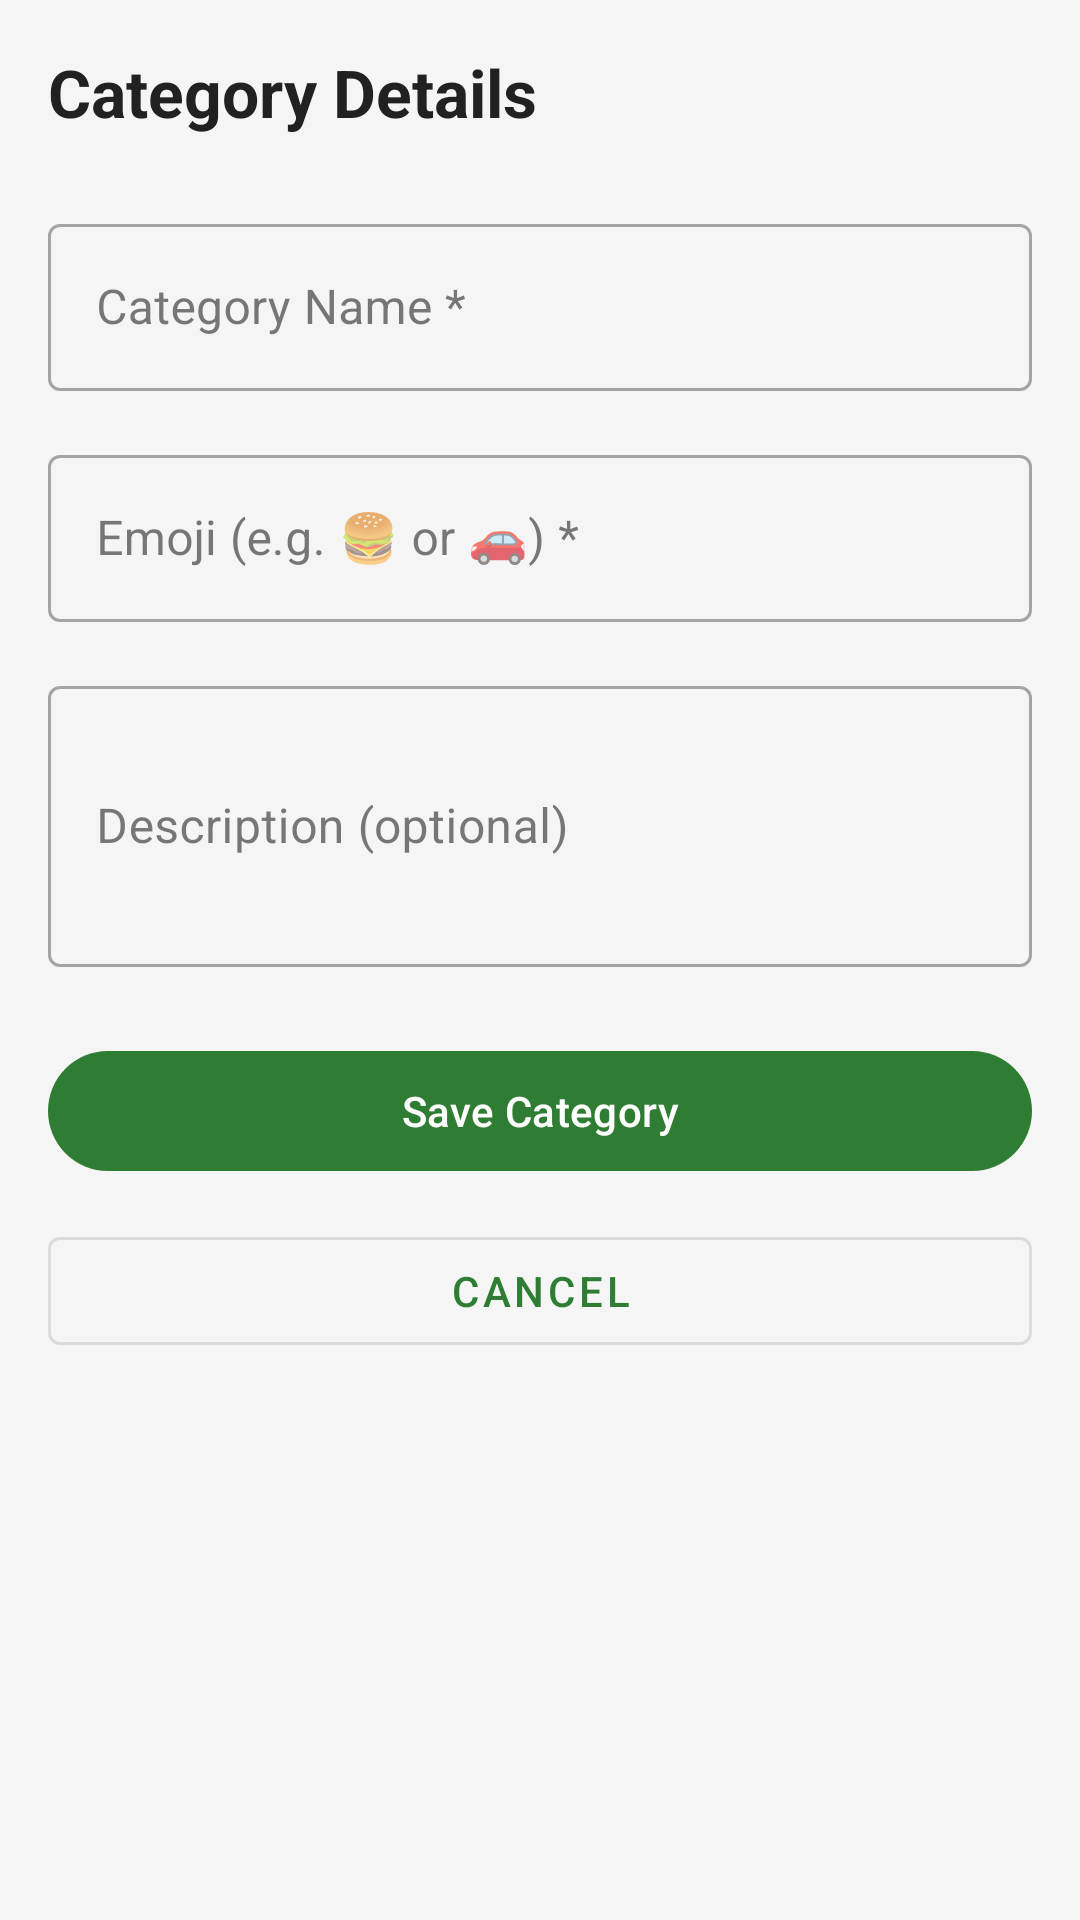

Reconstruct the res/layout file that produces this screen, plus the resources it refers to.
<!-- AndroidManifest.xml: application theme Theme.FinFlow -->
<!-- res/layout/fragment_add_category.xml -->
<ScrollView xmlns:android="http://schemas.android.com/apk/res/android" android:layout_width="match_parent" android:layout_height="match_parent" android:background="#F5F5F5">
    <LinearLayout android:layout_width="match_parent" android:layout_height="wrap_content" android:orientation="vertical" android:padding="16dp">
        <TextView android:layout_width="wrap_content" android:layout_height="wrap_content" android:text="Category Details" android:textSize="22sp" android:textStyle="bold" android:textColor="#212121" android:layout_marginBottom="24dp"/>
        
        <com.google.android.material.textfield.TextInputLayout android:layout_width="match_parent" android:layout_height="wrap_content" android:hint="Category Name *" android:layout_marginBottom="16dp" style="@style/Widget.MaterialComponents.TextInputLayout.OutlinedBox">
            <com.google.android.material.textfield.TextInputEditText android:id="@+id/et_category_name" android:layout_width="match_parent" android:layout_height="wrap_content" android:inputType="text" android:maxLength="30"/>
        </com.google.android.material.textfield.TextInputLayout>
        
        <com.google.android.material.textfield.TextInputLayout android:layout_width="match_parent" android:layout_height="wrap_content" android:hint="Emoji (e.g. 🍔 or 🚗) *" android:layout_marginBottom="16dp" style="@style/Widget.MaterialComponents.TextInputLayout.OutlinedBox">
            <com.google.android.material.textfield.TextInputEditText android:id="@+id/et_category_emoji" android:layout_width="match_parent" android:layout_height="wrap_content" android:inputType="text" android:maxLength="5"/>
        </com.google.android.material.textfield.TextInputLayout>
        
        <com.google.android.material.textfield.TextInputLayout android:layout_width="match_parent" android:layout_height="wrap_content" android:hint="Description (optional)" android:layout_marginBottom="24dp" style="@style/Widget.MaterialComponents.TextInputLayout.OutlinedBox">
            <com.google.android.material.textfield.TextInputEditText android:id="@+id/et_category_description" android:layout_width="match_parent" android:layout_height="wrap_content" android:inputType="textMultiLine" android:lines="3"/>
        </com.google.android.material.textfield.TextInputLayout>
        
        <com.google.android.material.button.MaterialButton android:id="@+id/btn_save_category" android:layout_width="match_parent" android:layout_height="wrap_content" android:text="Save Category" android:layout_marginBottom="12dp"/>
        
        <com.google.android.material.button.MaterialButton android:id="@+id/btn_cancel_category" android:layout_width="match_parent" android:layout_height="wrap_content" android:text="Cancel" style="@style/Widget.MaterialComponents.Button.OutlinedButton"/>
    </LinearLayout>
</ScrollView>
<!-- resources referenced by this layout -->
<resources>
  <style name="Theme.FinFlow" parent="Base.Theme.FinFlow" />
  <style name="Base.Theme.FinFlow" parent="Theme.Material3.Light.NoActionBar">
          <item name="colorPrimary">@color/green_primary</item>
          <item name="colorPrimaryVariant">@color/green_dark</item>
          <item name="colorOnPrimary">@color/white</item>
  
          <item name="colorSecondary">@color/green_light</item>
          <item name="colorSecondaryVariant">@color/green_dark</item>
          <item name="colorOnSecondary">@color/white</item>
  
          <item name="android:statusBarColor">@color/green_primary</item>
          <item name="android:windowLightStatusBar">false</item>
  
          <item name="colorSurface">@color/background_card</item>
          <item name="colorOnSurface">@color/text_primary</item>
  
          <item name="android:textColorPrimary">@color/text_primary</item>
          <item name="android:textColorSecondary">@color/text_secondary</item>
          <item name="android:textColorHint">@color/text_hint</item>
      </style>
  <color name="green_primary">#2E7D32</color>
  <color name="green_dark">#1B5E20</color>
  <color name="white">#FFFFFFFF</color>
  <color name="green_light">#66BB6A</color>
  <color name="background_card">#FFFFFF</color>
  <color name="text_primary">#212121</color>
  <color name="text_secondary">#757575</color>
  <color name="text_hint">#BDBDBD</color>
</resources>
